Labelled photos from "gmapsdatasetsss", an image-classification folder in sirius-siri/Terrain_Recognition. The possible labels are: grass, rocky terrain, salt marsh, sandy terrain, snow rocky terrain, water marsh.

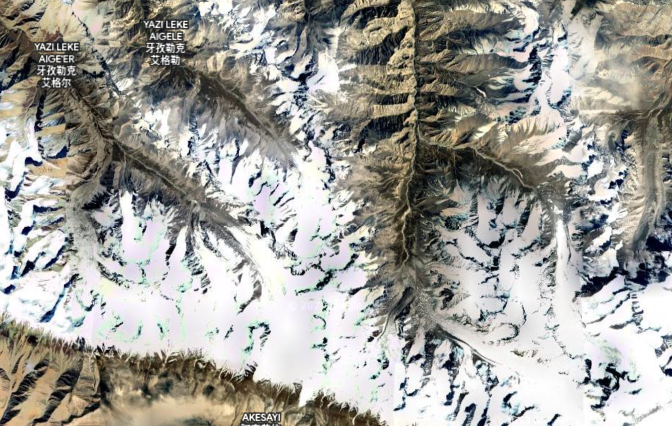
Label: snow rocky terrain

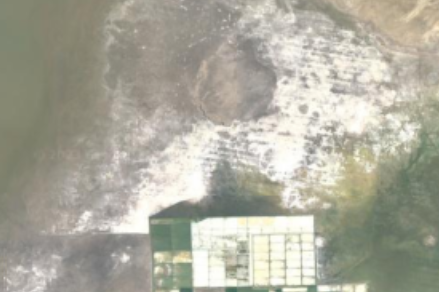
Label: water marsh

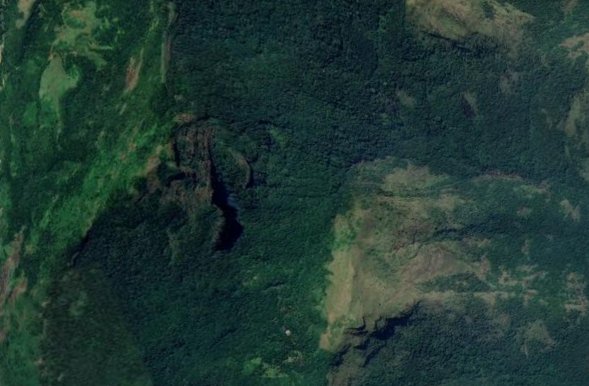
Label: rocky terrain

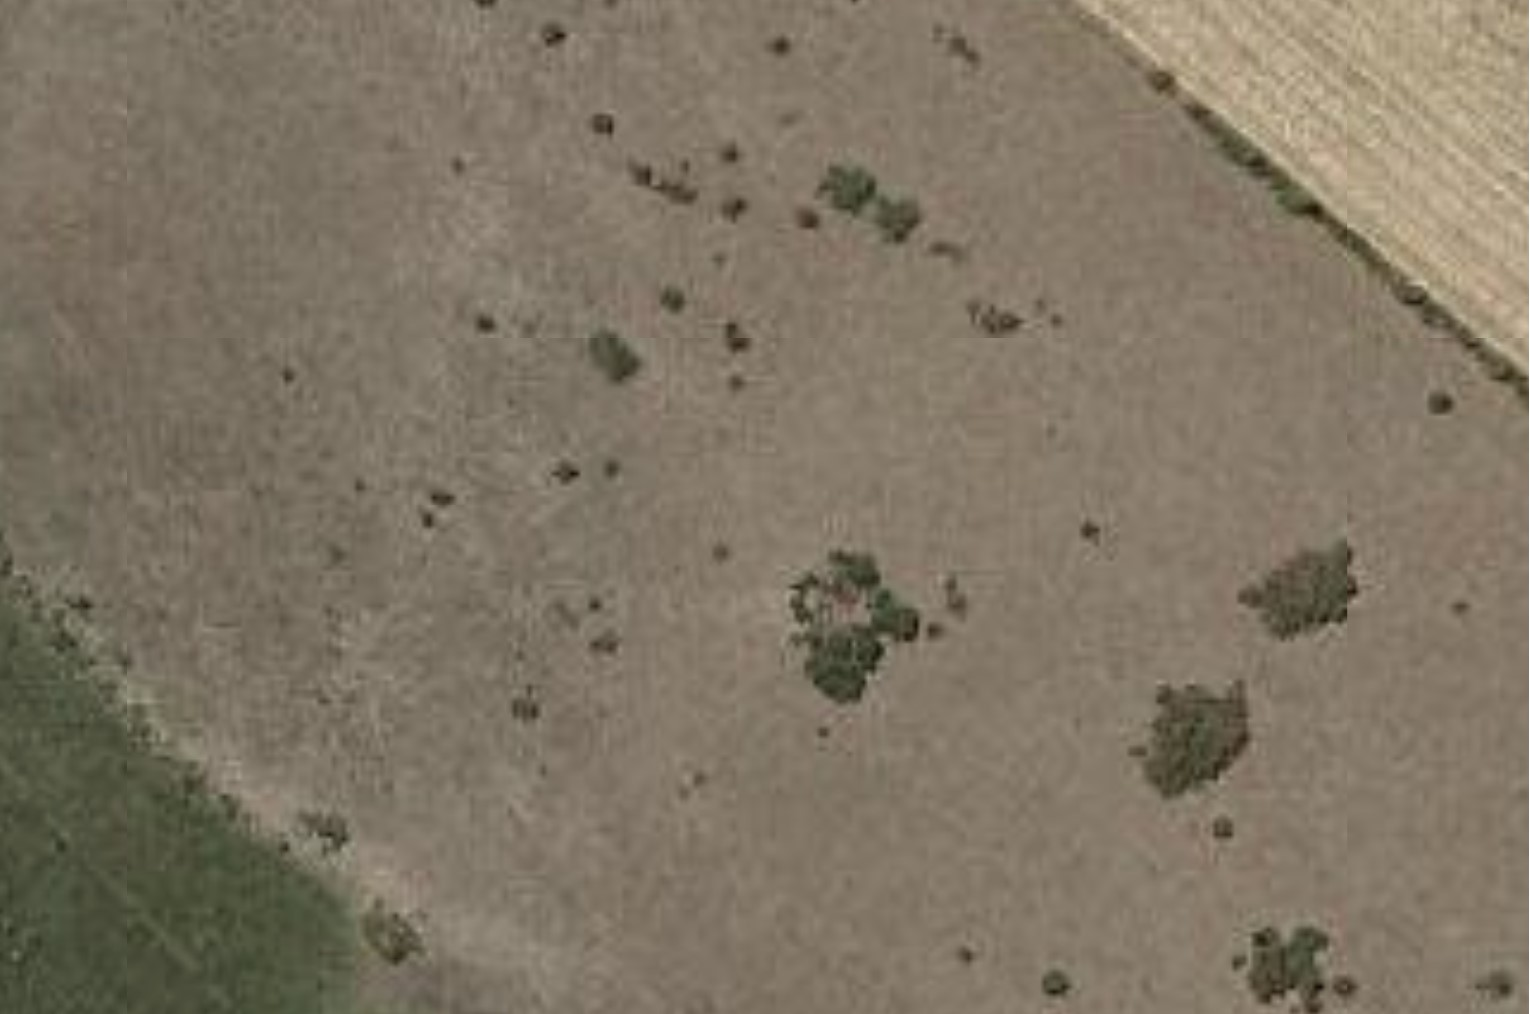
Label: salt marsh

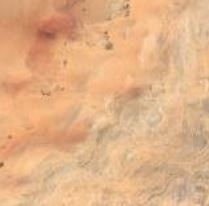
Label: sandy terrain

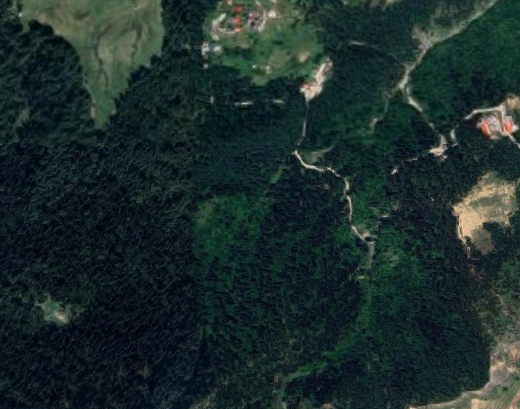
Label: grass
